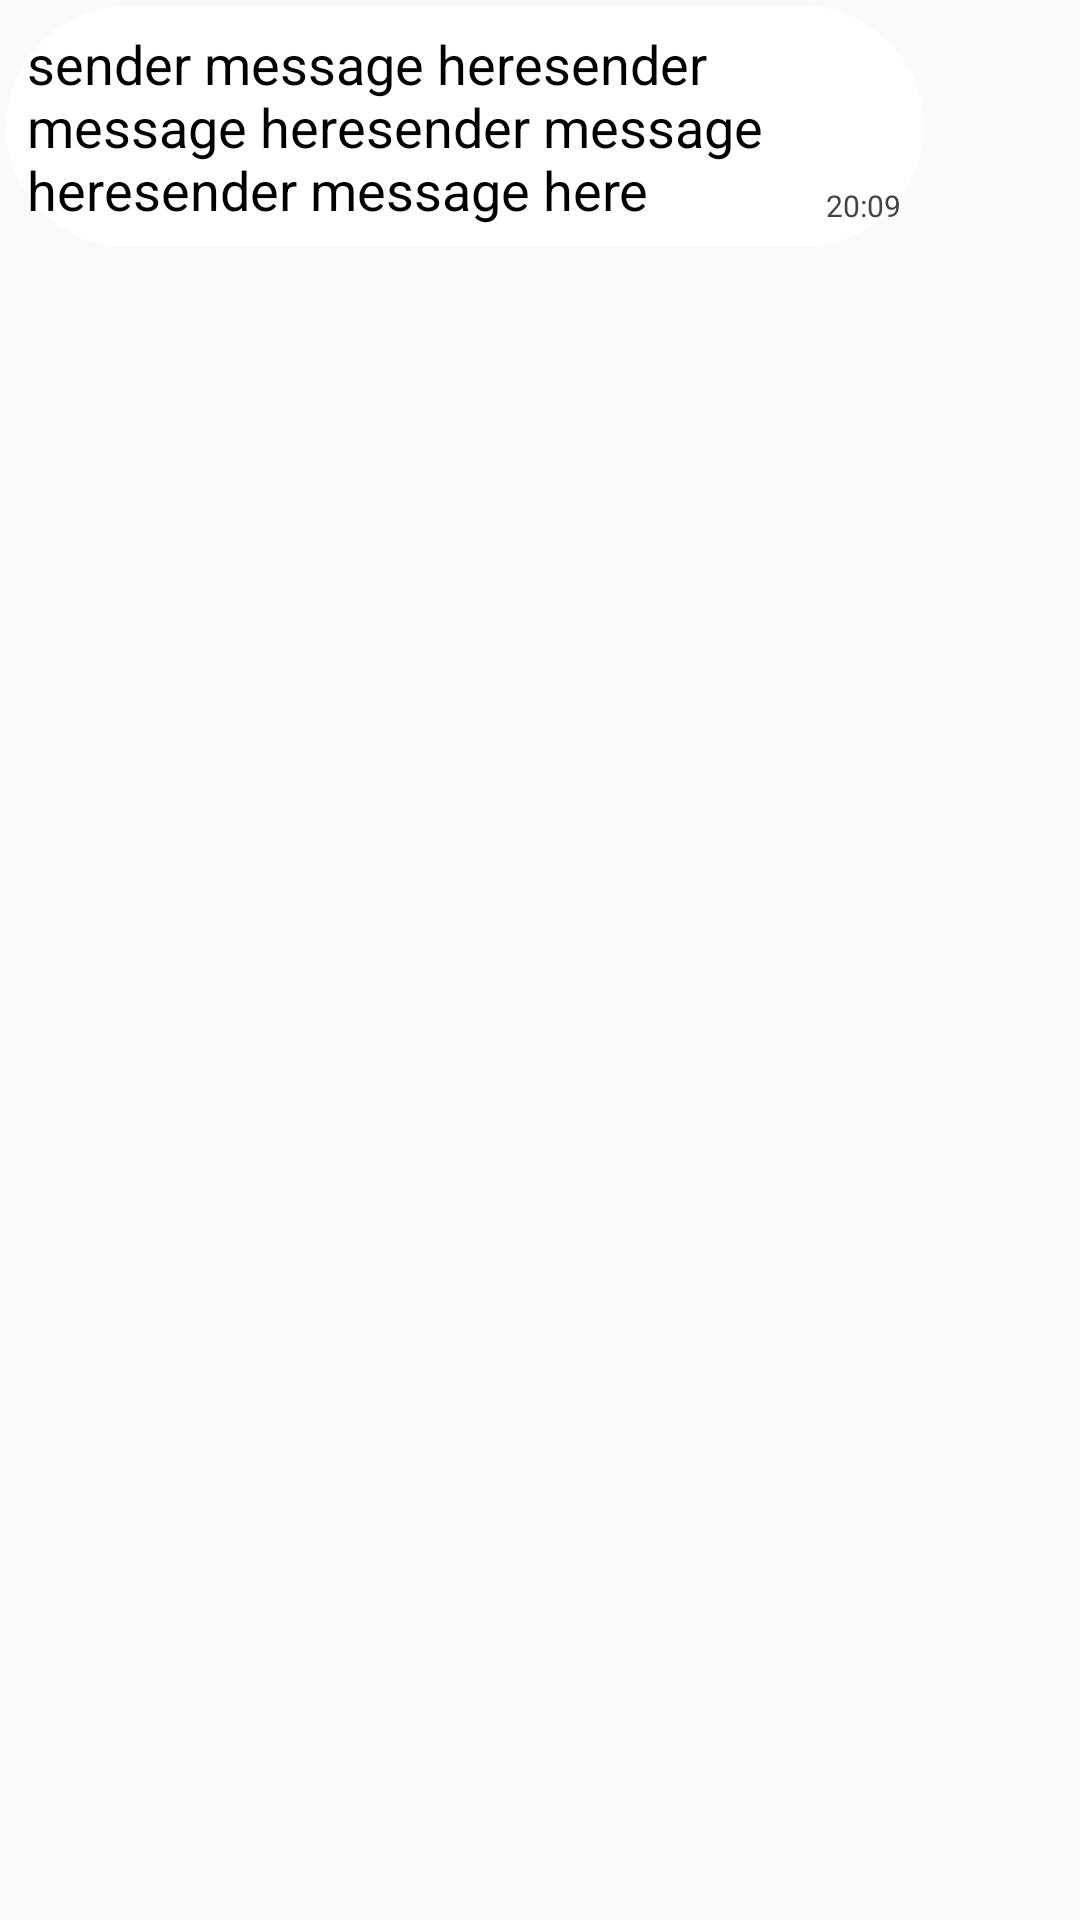

Layout XML and referenced resources for this Android screen:
<!-- AndroidManifest.xml: application theme Theme.Ft_hangout -->
<!-- res/layout/layoutreceiverchat.xml -->
<?xml version="1.0" encoding="utf-8"?>
<RelativeLayout xmlns:android="http://schemas.android.com/apk/res/android"
    android:layout_width="match_parent"
    android:layout_height="wrap_content"
    android:padding="2dp">

    <RelativeLayout
        android:id="@+id/layoutforourmsg"
        android:layout_width="wrap_content"
        android:layout_alignParentLeft="true"
        android:layout_height="wrap_content"
        android:layout_marginRight="50dp"
        android:background="@drawable/messagebackground"
        >


        <TextView
            android:id="@+id/textMsg"
            android:layout_width="wrap_content"
            android:layout_height="wrap_content"
            android:paddingLeft="7dp"
            android:paddingTop="7dp"
            android:paddingRight="40dp"
            android:paddingBottom="7dp"
            android:text="sender message heresender message heresender message heresender message here"
            android:textColor="@color/black"
            android:textSize="18sp">

        </TextView>
        <TextView
            android:layout_width="wrap_content"
            android:layout_height="wrap_content"
            android:id="@+id/timemsg"
            android:textSize="10sp"
            android:layout_toRightOf="@+id/textMsg"
            android:layout_marginLeft="-40dp"
            android:layout_alignBottom="@+id/textMsg"
            android:text="20:09"
            android:padding="7dp"
            android:textColor="#434343"/>

    </RelativeLayout>


</RelativeLayout>
<!-- resources referenced by this layout -->
<resources>
  <color name="black">#FF000000</color>
  <!-- drawable messagebackground (drawable) -->
  <?xml version="1.0" encoding="utf-8"?>
  <shape xmlns:android="http://schemas.android.com/apk/res/android">
  
      <corners android:radius="50dp">
  
      </corners>
      <solid android:color="@color/white">
  
      </solid>
  </shape>
  <style name="Theme.Ft_hangout" parent="Theme.AppCompat.Light.DarkActionBar">
          
          <item name="colorPrimary">@color/purple_500</item>
          <item name="colorPrimaryVariant">@color/purple_700</item>
          <item name="colorOnPrimary">@color/white</item>
          
          <item name="windowActionBar">true</item>
          <item name="windowNoTitle">false</item>
          <item name="colorSecondary">@color/teal_200</item>
          <item name="colorSecondaryVariant">@color/teal_700</item>
          <item name="colorOnSecondary">@color/black</item>
          
          <item name="android:actionBarStyle">@color/clementine</item>
          
      </style>
  <color name="white">#FFFFFFFF</color>
  <color name="purple_500">#FF6200EE</color>
  <color name="purple_700">#FF3700B3</color>
  <color name="teal_200">#FF03DAC5</color>
  <color name="teal_700">#FF018786</color>
  <color name="clementine">#e85105</color>
</resources>
